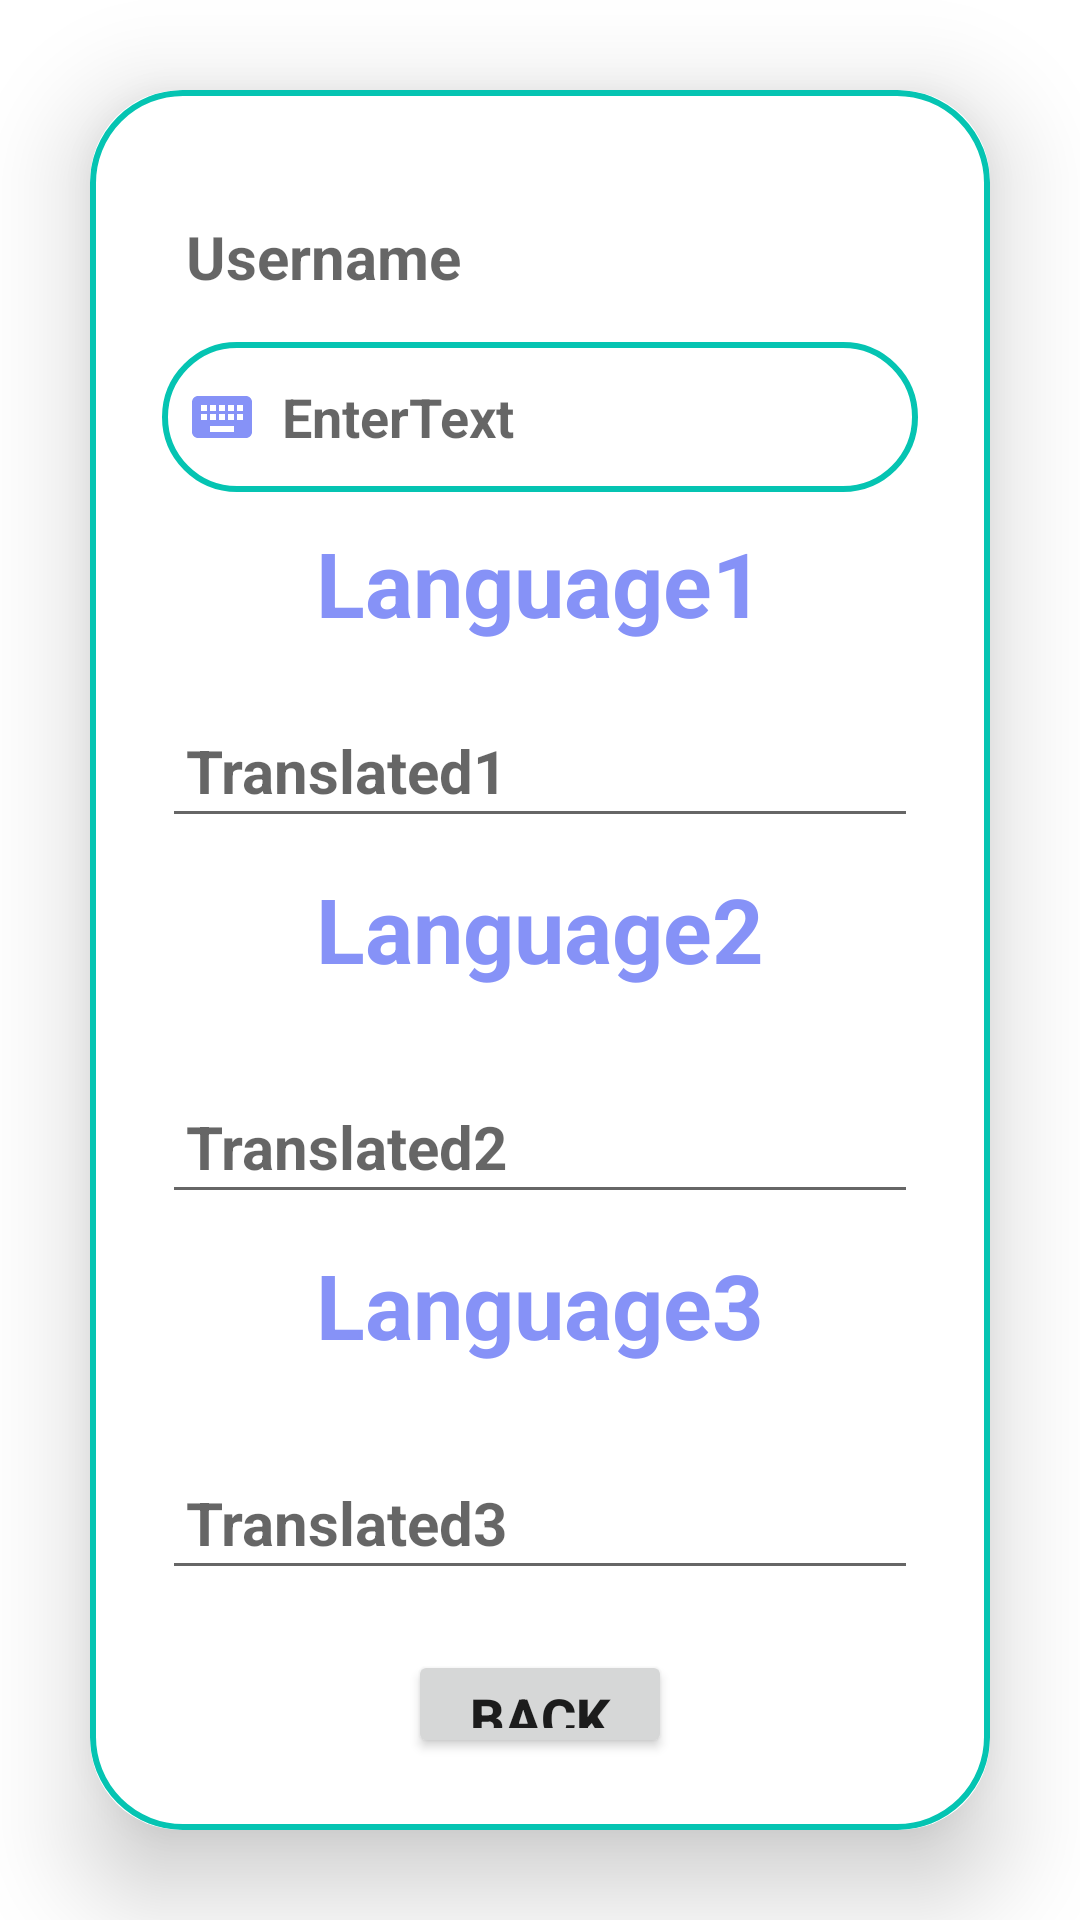

Layout XML and referenced resources for this Android screen:
<!-- AndroidManifest.xml: application theme Theme.MAJORPROJECT -->
<!-- res/layout/activity_translate.xml -->
<?xml version="1.0" encoding="utf-8"?>
<LinearLayout xmlns:android="http://schemas.android.com/apk/res/android"
    xmlns:app="http://schemas.android.com/apk/res-auto"
    xmlns:tools="http://schemas.android.com/tools"
    android:layout_width="match_parent"
    android:layout_height="match_parent"
    android:orientation="vertical"
    android:gravity="center"
    android:background="@drawable/background6"
    tools:context="com.project.majorproject.MainActivity">

    <androidx.cardview.widget.CardView
        android:layout_width="match_parent"
        android:layout_height="wrap_content"
        android:layout_margin="30dp"
        app:cardCornerRadius="30dp"
        app:cardElevation="20dp">

        <LinearLayout
            android:layout_width="match_parent"
            android:layout_height="wrap_content"
            android:orientation="vertical"
            android:layout_gravity="center_horizontal"
            android:padding="24dp"
            android:background="@drawable/lavender_border">

            <TextView
                android:layout_width="match_parent"
                android:layout_height="40dp"
                android:id="@+id/main_username1"
                android:layout_marginTop="10dp"
                android:padding="8dp"
                android:hint="Username"
                android:textSize="20dp"
                android:textStyle="bold"
                android:drawableLeft="@drawable/baseline_person_24"
                android:drawablePadding="8dp"
                android:textColor="@color/black"/>

            <EditText
                android:layout_width="match_parent"
                android:layout_height="50dp"
                android:id="@+id/main_entertext1"
                android:background="@drawable/lavender_border"
                android:layout_marginTop="10dp"
                android:padding="8dp"
                android:hint="EnterText"
                android:textStyle="bold"
                android:drawableLeft="@drawable/baseline_keyboard_24"
                android:drawablePadding="8dp"
                android:textColor="@color/black"/>

            <TextView
                android:layout_width="match_parent"
                android:layout_height="wrap_content"
                android:text="Language1"
                android:id="@+id/language1_textview"
                android:textSize="30sp"
                android:layout_marginTop="10dp"
                android:textAlignment="center"
                android:textStyle="bold"
                android:textColor="@color/lavender"/>

            <EditText
                android:layout_width="match_parent"
                android:layout_height="45dp"
                android:layout_marginTop="20dp"
                android:padding="8dp"
                android:textSize="20dp"
                android:textStyle="bold"
                android:id="@+id/main_translation1"
                android:hint="Translated1"
                android:focusable="false"
                android:clickable="false"
                android:cursorVisible="false"
                android:drawablePadding="8dp"
                android:textColor="@color/black"/>


            <TextView
                android:layout_width="match_parent"
                android:layout_height="wrap_content"
                android:text="Language2"
                android:id="@+id/language2_textview"
                android:textSize="30sp"
                android:layout_marginTop="10dp"
                android:textAlignment="center"
                android:textStyle="bold"
                android:textColor="@color/lavender"/>

            <EditText
                android:id="@+id/main_translation2"
                android:layout_width="match_parent"
                android:layout_height="45dp"
                android:layout_marginTop="30dp"
                android:textSize="20dp"
                android:textStyle="bold"
                android:clickable="false"
                android:cursorVisible="false"
                android:drawablePadding="8dp"
                android:focusable="false"
                android:hint="Translated2"
                android:padding="8dp"
                android:textColor="@color/black" />

            <TextView
                android:layout_width="match_parent"
                android:layout_height="wrap_content"
                android:text="Language3"
                android:id="@+id/language3_textview"
                android:textSize="30sp"
                android:layout_marginTop="10dp"
                android:textAlignment="center"
                android:textStyle="bold"
                android:textColor="@color/lavender"/>

            <EditText
                android:layout_width="match_parent"
                android:layout_height="45dp"
                android:layout_marginTop="30dp"
                android:padding="8dp"
                android:id="@+id/main_translation3"
                android:hint="Translated3"
                android:focusable="false"
                android:clickable="false"
                android:textSize="20dp"
                android:textStyle="bold"
                android:cursorVisible="false"
                android:drawablePadding="8dp"
                android:textColor="@color/black"/>

            <Button
                android:layout_width="wrap_content"
                android:layout_height="wrap_content"
                android:layout_gravity="center"
                android:text="Back"
                android:textStyle="bold"
                android:id="@+id/back_button"
                android:textSize="18sp"
                android:layout_marginTop="20dp"
                app:cornerRadius = "20dp"/>

            <TextView
                android:layout_width="wrap_content"
                android:layout_height="wrap_content"
                android:id="@+id/logout2"
                android:text="Logout"
                android:textStyle="bold"
                android:layout_gravity="center"
                android:padding="8dp"
                android:layout_marginTop="20dp"
                android:textSize="18sp"
                android:textColor="@color/lavender"/>

        </LinearLayout>
    </androidx.cardview.widget.CardView>
</LinearLayout>
<!-- resources referenced by this layout -->
<resources>
  <color name="black">#FF000000</color>
  <color name="lavender">#8692f7</color>
  <!-- drawable baseline_keyboard_24 (drawable) -->
  <vector android:height="24dp" android:tint="#8692F7"
      android:viewportHeight="24" android:viewportWidth="24"
      android:width="24dp" xmlns:android="http://schemas.android.com/apk/res/android">
      <path android:fillColor="@android:color/white" android:pathData="M20,5L4,5c-1.1,0 -1.99,0.9 -1.99,2L2,17c0,1.1 0.9,2 2,2h16c1.1,0 2,-0.9 2,-2L22,7c0,-1.1 -0.9,-2 -2,-2zM11,8h2v2h-2L11,8zM11,11h2v2h-2v-2zM8,8h2v2L8,10L8,8zM8,11h2v2L8,13v-2zM7,13L5,13v-2h2v2zM7,10L5,10L5,8h2v2zM16,17L8,17v-2h8v2zM16,13h-2v-2h2v2zM16,10h-2L14,8h2v2zM19,13h-2v-2h2v2zM19,10h-2L17,8h2v2z"/>
  </vector>
  <!-- drawable lavender_border (drawable) -->
  <?xml version="1.0" encoding="utf-8"?>
  <shape xmlns:android="http://schemas.android.com/apk/res/android"
      android:shape="rectangle">
  
      <stroke
          android:width="2dp"
          android:color="@color/cherry"/>
  
  
      <corners
          android:radius="30dp"/>
  </shape>
  <style name="Theme.MAJORPROJECT" parent="Theme.MaterialComponents.DayNight.NoActionBar">
          
          <item name="colorPrimary">@color/cherry</item>
          <item name="colorPrimaryVariant">@color/cherry</item>
          <item name="colorOnPrimary">@color/white</item>
          
          <item name="colorSecondary">@color/teal_200</item>
          <item name="colorSecondaryVariant">@color/teal_700</item>
          <item name="colorOnSecondary">@color/black</item>
          
          <item name="android:statusBarColor">?attr/colorPrimaryVariant</item>
          
      </style>
  <color name="cherry">#05C4B2</color>
  <color name="white">#FFFFFFFF</color>
  <color name="teal_200">#FF03DAC5</color>
  <color name="teal_700">#FF018786</color>
</resources>
